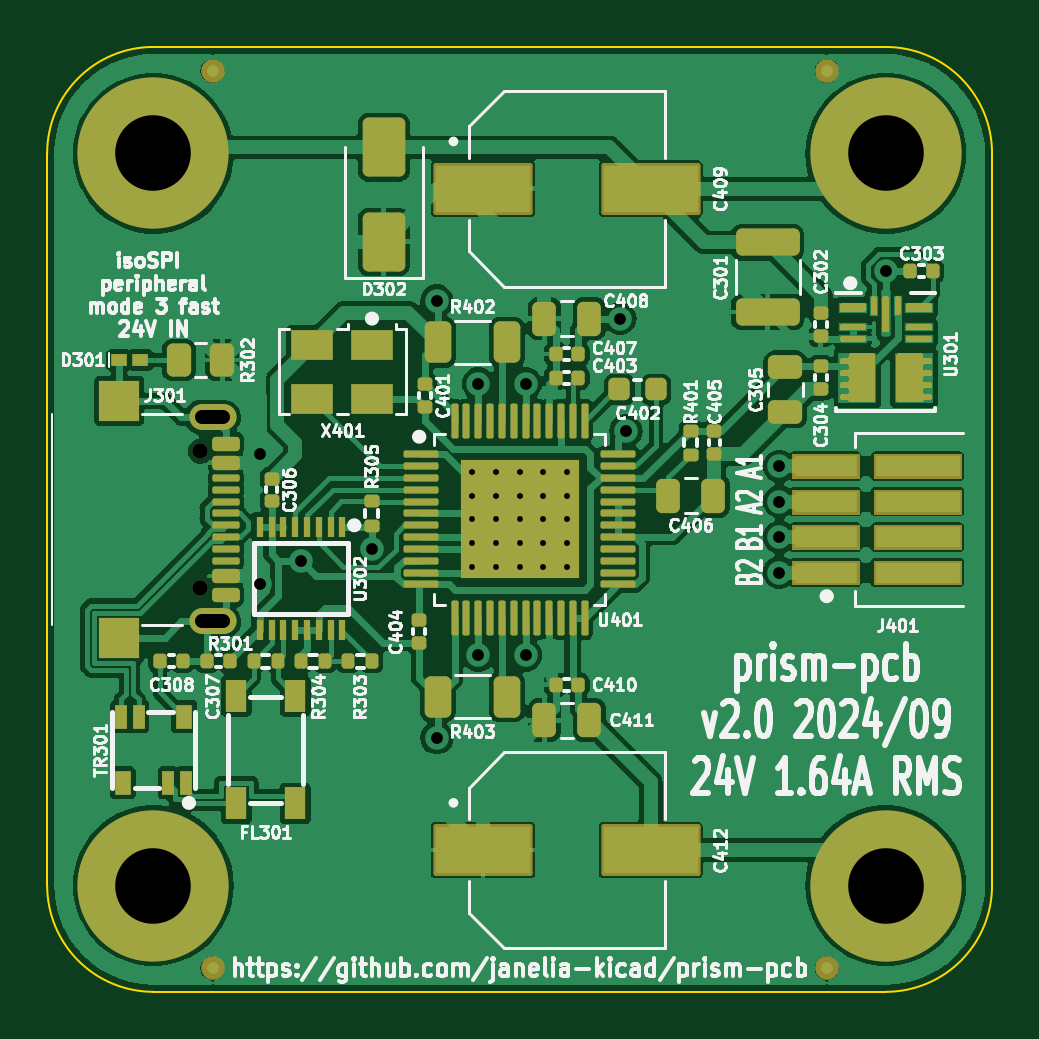
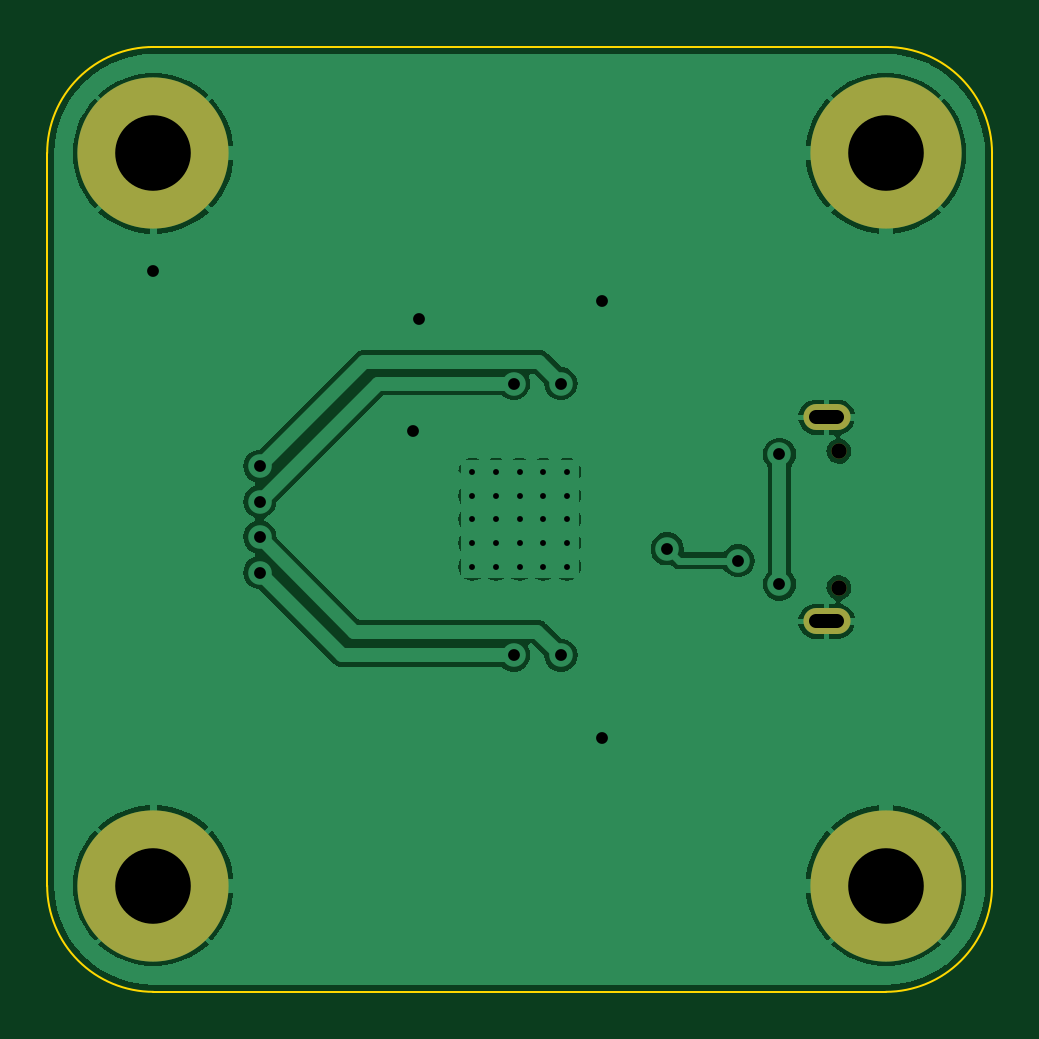
Circuit board: 11 layer files. Board 40.0 x 40.0 mm.
- bottom_copper: prism-pcb-B_Cu.gbl (68127 bytes)
- bottom_mask: prism-pcb-B_Mask.gbs (784 bytes)
- paste: prism-pcb-B_Paste.gbp (489 bytes)
- bottom_silk: prism-pcb-B_Silkscreen.gbo (794 bytes)
- outline: prism-pcb-Edge_Cuts.gm1 (1035 bytes)
- top_copper: prism-pcb-F_Cu.gtl (162719 bytes)
- top_mask: prism-pcb-F_Mask.gts (14407 bytes)
- paste: prism-pcb-F_Paste.gtp (14824 bytes)
- top_silk: prism-pcb-F_Silkscreen.gto (169417 bytes)
- drill: prism-pcb-NPTH.drl (373 bytes)
- drill: prism-pcb-PTH.drl (1233 bytes)

=== bottom_copper: prism-pcb-B_Cu.gbl (68127 bytes, source omitted) ===
=== bottom_mask: prism-pcb-B_Mask.gbs ===
G04 #@! TF.GenerationSoftware,KiCad,Pcbnew,7.0.11*
G04 #@! TF.CreationDate,2024-09-26T14:02:20-04:00*
G04 #@! TF.ProjectId,prism-pcb,70726973-6d2d-4706-9362-2e6b69636164,2.0*
G04 #@! TF.SameCoordinates,Original*
G04 #@! TF.FileFunction,Soldermask,Bot*
G04 #@! TF.FilePolarity,Negative*
%FSLAX46Y46*%
G04 Gerber Fmt 4.6, Leading zero omitted, Abs format (unit mm)*
G04 Created by KiCad (PCBNEW 7.0.11) date 2024-09-26 14:02:20*
%MOMM*%
%LPD*%
G01*
G04 APERTURE LIST*
%ADD10C,6.400000*%
%ADD11C,0.650000*%
%ADD12O,2.000000X1.100000*%
G04 APERTURE END LIST*
D10*
X167900000Y-117100000D03*
D11*
X138880000Y-98710000D03*
X138880000Y-104490000D03*
D12*
X139400000Y-97280000D03*
X139400000Y-105920000D03*
D10*
X136900000Y-86100000D03*
X167900000Y-86100000D03*
X136900000Y-117100000D03*
M02*

=== paste: prism-pcb-B_Paste.gbp ===
G04 #@! TF.GenerationSoftware,KiCad,Pcbnew,7.0.11*
G04 #@! TF.CreationDate,2024-09-26T14:02:19-04:00*
G04 #@! TF.ProjectId,prism-pcb,70726973-6d2d-4706-9362-2e6b69636164,2.0*
G04 #@! TF.SameCoordinates,Original*
G04 #@! TF.FileFunction,Paste,Bot*
G04 #@! TF.FilePolarity,Positive*
%FSLAX46Y46*%
G04 Gerber Fmt 4.6, Leading zero omitted, Abs format (unit mm)*
G04 Created by KiCad (PCBNEW 7.0.11) date 2024-09-26 14:02:19*
%MOMM*%
%LPD*%
G01*
G04 APERTURE LIST*
G04 APERTURE END LIST*
M02*

=== bottom_silk: prism-pcb-B_Silkscreen.gbo ===
G04 #@! TF.GenerationSoftware,KiCad,Pcbnew,7.0.11*
G04 #@! TF.CreationDate,2024-09-26T14:02:20-04:00*
G04 #@! TF.ProjectId,prism-pcb,70726973-6d2d-4706-9362-2e6b69636164,2.0*
G04 #@! TF.SameCoordinates,Original*
G04 #@! TF.FileFunction,Legend,Bot*
G04 #@! TF.FilePolarity,Positive*
%FSLAX46Y46*%
G04 Gerber Fmt 4.6, Leading zero omitted, Abs format (unit mm)*
G04 Created by KiCad (PCBNEW 7.0.11) date 2024-09-26 14:02:20*
%MOMM*%
%LPD*%
G01*
G04 APERTURE LIST*
%ADD10C,6.400000*%
%ADD11C,0.650000*%
%ADD12O,2.000000X1.100000*%
G04 APERTURE END LIST*
%LPC*%
D10*
X167900000Y-117100000D03*
D11*
X138880000Y-98710000D03*
X138880000Y-104490000D03*
D12*
X139400000Y-97280000D03*
X139400000Y-105920000D03*
D10*
X136900000Y-86100000D03*
X167900000Y-86100000D03*
X136900000Y-117100000D03*
%LPD*%
M02*

=== outline: prism-pcb-Edge_Cuts.gm1 ===
G04 #@! TF.GenerationSoftware,KiCad,Pcbnew,7.0.11*
G04 #@! TF.CreationDate,2024-09-26T14:02:20-04:00*
G04 #@! TF.ProjectId,prism-pcb,70726973-6d2d-4706-9362-2e6b69636164,2.0*
G04 #@! TF.SameCoordinates,Original*
G04 #@! TF.FileFunction,Profile,NP*
%FSLAX46Y46*%
G04 Gerber Fmt 4.6, Leading zero omitted, Abs format (unit mm)*
G04 Created by KiCad (PCBNEW 7.0.11) date 2024-09-26 14:02:20*
%MOMM*%
%LPD*%
G01*
G04 APERTURE LIST*
G04 #@! TA.AperFunction,Profile*
%ADD10C,0.100000*%
G04 #@! TD*
G04 APERTURE END LIST*
D10*
X132400000Y-117100000D02*
X132400000Y-86100000D01*
X172400000Y-86100000D02*
X172400000Y-117100000D01*
X167900000Y-121600000D02*
G75*
G03*
X172400000Y-117100000I0J4500000D01*
G01*
X172400000Y-86100000D02*
G75*
G03*
X167900000Y-81600000I-4500000J0D01*
G01*
X132400000Y-117100000D02*
G75*
G03*
X136900000Y-121600000I4500000J0D01*
G01*
X167900000Y-121600000D02*
X136900000Y-121600000D01*
X136900000Y-81600000D02*
G75*
G03*
X132400000Y-86100000I0J-4500000D01*
G01*
X136900000Y-81600000D02*
X167900000Y-81600000D01*
M02*

=== top_copper: prism-pcb-F_Cu.gtl (162719 bytes, source omitted) ===
=== top_mask: prism-pcb-F_Mask.gts (14407 bytes, source omitted) ===
=== paste: prism-pcb-F_Paste.gtp (14824 bytes, source omitted) ===
=== top_silk: prism-pcb-F_Silkscreen.gto (169417 bytes, source omitted) ===
=== drill: prism-pcb-NPTH.drl ===
M48
; DRILL file {KiCad 7.0.11} date Thu 26 Sep 2024 02:27:31 PM EDT
; FORMAT={-:-/ absolute / metric / decimal}
; #@! TF.CreationDate,2024-09-26T14:27:31-04:00
; #@! TF.GenerationSoftware,Kicad,Pcbnew,7.0.11
; #@! TF.FileFunction,NonPlated,1,2,NPTH
FMAT,2
METRIC
; #@! TA.AperFunction,NonPlated,NPTH,ComponentDrill
T1C0.650
%
G90
G05
T1
X138.88Y-98.71
X138.88Y-104.49
M30

=== drill: prism-pcb-PTH.drl ===
M48
; DRILL file {KiCad 7.0.11} date Thu 26 Sep 2024 02:27:31 PM EDT
; FORMAT={-:-/ absolute / metric / decimal}
; #@! TF.CreationDate,2024-09-26T14:27:31-04:00
; #@! TF.GenerationSoftware,Kicad,Pcbnew,7.0.11
; #@! TF.FileFunction,Plated,1,2,PTH
FMAT,2
METRIC
; #@! TA.AperFunction,Plated,PTH,ComponentDrill
T1C0.250
; #@! TA.AperFunction,Plated,PTH,ViaDrill
T2C0.500
; #@! TA.AperFunction,Plated,PTH,ComponentDrill
T3C0.600
; #@! TA.AperFunction,Plated,PTH,ComponentDrill
T4C3.200
%
G90
G05
T1
X150.4Y-99.6
X150.4Y-100.6
X150.4Y-101.6
X150.4Y-102.6
X150.4Y-103.6
X151.4Y-99.6
X151.4Y-100.6
X151.4Y-101.6
X151.4Y-102.6
X151.4Y-103.6
X152.4Y-99.6
X152.4Y-100.6
X152.4Y-101.6
X152.4Y-102.6
X152.4Y-103.6
X153.4Y-99.6
X153.4Y-100.6
X153.4Y-101.6
X153.4Y-102.6
X153.4Y-103.6
X154.4Y-99.6
X154.4Y-100.6
X154.4Y-101.6
X154.4Y-102.6
X154.4Y-103.6
T2
X141.4Y-98.85
X141.4Y-104.35
X143.15Y-103.35
X146.15Y-102.85
X148.9Y-92.35
X148.9Y-110.85
X150.65Y-95.85
X150.65Y-107.35
X152.65Y-95.85
X152.65Y-107.35
X156.65Y-93.1
X156.9Y-97.85
X163.4Y-99.35
X163.4Y-100.85
X163.4Y-102.35
X163.4Y-103.85
X167.9Y-91.1
T4
X136.9Y-86.1
X136.9Y-117.1
X167.9Y-86.1
X167.9Y-117.1
T3
X139.85Y-97.28G85X138.95Y-97.28
G05
X139.85Y-105.92G85X138.95Y-105.92
G05
M30
